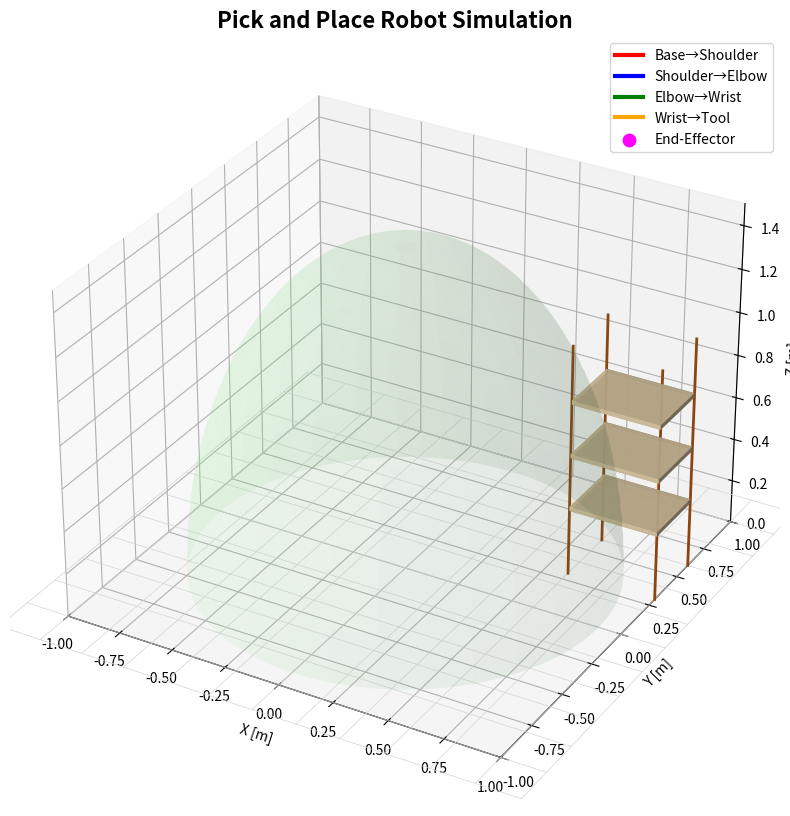

Write the Python code that produced this figure.
import numpy as np
import matplotlib.pyplot as plt
from mpl_toolkits.mplot3d import Axes3D
from matplotlib.animation import FuncAnimation
from math import cos, sin, atan2, pi, asin

# ---------------- Robot Parameters ----------------
L1 = 0.55       # base vertical offset
L2 = 0.50       # shoulder link length
TOOL_LEN = 0.12 # wrist/tool length

THETA1_MIN, THETA1_MAX = -pi, pi
THETA2_MIN, THETA2_MAX = -pi/2, pi/2
D3_MIN, D3_MAX = -0.25, 0.80
THETA4_MIN, THETA4_MAX = -pi, pi

IK_TOL = 2e-3
BOX_SIZE = 0.07

# ---------------- Kinematics ----------------
def fk_full(joint):
    theta1, theta2, d3, theta4 = joint
    P0 = np.array([0.0,0.0,0.0])
    P1 = np.array([0.0,0.0,L1])
    P2 = np.array([L2*cos(theta2)*cos(theta1),
                   L2*cos(theta2)*sin(theta1),
                   L1 + L2*sin(theta2)])
    x_sh = L2*cos(theta2) + d3
    z_sh = L1 + L2*sin(theta2)
    P3 = np.array([x_sh*cos(theta1), x_sh*sin(theta1), z_sh])
    elev = theta2 + theta4
    tool_dir = np.array([cos(theta1)*cos(elev), sin(theta1)*cos(elev), sin(elev)])
    P4 = P3 + TOOL_LEN*tool_dir
    return P4, (P0,P1,P2,P3,P4)

def inverse_kinematics(tool_tip):
    x, y, z_tip = tool_tip
    wrist_z = z_tip + TOOL_LEN
    s = (wrist_z - L1)/L2
    s = np.clip(s, -1.0, 1.0)
    theta2 = asin(s)
    r = np.hypot(x, y)
    d3 = r - L2*cos(theta2)
    d3 = float(np.clip(d3, D3_MIN, D3_MAX))
    theta1 = atan2(y, x)
    theta1 = np.clip(theta1, THETA1_MIN, THETA1_MAX)
    theta4 = -pi/2 - theta2
    joint = np.array([theta1, theta2, d3, theta4])
    P4, _ = fk_full(joint)
    if np.linalg.norm(P4 - np.array([x, y, z_tip])) > IK_TOL:
        raise ValueError(f"IK residual too large: {np.linalg.norm(P4 - np.array([x, y, z_tip]))}")
    return joint

def joint_traj(start, end, steps=60):
    start, end = np.array(start), np.array(end)
    return [start*(1-t)+end*t for t in np.linspace(0,1,steps)]

# ---------------- Scene ----------------
def draw_box(ax, pos, size=BOX_SIZE, color='deepskyblue'):
    x,y,z = pos
    return ax.bar3d(x-size/2, y-size/2, z, size, size, size, color=color)

def draw_shelf(ax, origin=(0.6,0.3,0.3), width=0.4, depth=0.3, levels=3, thickness=0.02):
    x0, y0, z0 = origin
    level_h = 0.25
    slab_centers = []
    for i in range(levels):
        z = z0 + i*level_h
        ax.bar3d(x0, y0, z, width, depth, thickness, color='wheat', alpha=0.8)
        slab_centers.append(z + thickness)
    post_positions = [
        (x0, y0),
        (x0+width, y0),
        (x0, y0+depth),
        (x0+width, y0+depth)
    ]
    post_height = z0 + levels*level_h + thickness
    for px, py in post_positions:
        ax.plot([px, px], [py, py], [0, post_height], color='saddlebrown', lw=2)
    return slab_centers

def draw_floor_grid(ax, limit=1.2, spacing=0.2):
    for x in np.arange(-limit, limit+0.01, spacing):
        ax.plot([x,x],[-limit,limit],[0,0], color='lightgray', lw=0.5)
    for y in np.arange(-limit, limit+0.01, spacing):
        ax.plot([-limit,limit],[y,y],[0,0], color='lightgray', lw=0.5)

def draw_work_envelope(ax, radius=0.9, height=1.5, alpha=0.1):
    u = np.linspace(0, 2*np.pi, 60)
    v = np.linspace(0, pi/2, 30)
    X = radius*np.outer(np.cos(u), np.sin(v))
    Y = radius*np.outer(np.sin(u), np.sin(v))
    Z = height*np.outer(np.ones_like(u), np.cos(v))
    ax.plot_surface(X,Y,Z, color='lightgreen', alpha=alpha, zorder=0)

# ---------------- Tasks ----------------
def build_tasks(shelf_centers):
    pick_points = [
        np.array([0.3,  0.0, 0.04]),
        np.array([0.25, -0.2, 0.04]),
        np.array([0.35,  0.2, 0.04])
    ]
    place_points = [
        np.array([0.65, 0.45, shelf_centers[0]]),
        np.array([0.65, 0.45, shelf_centers[1]]),
        np.array([0.65, 0.45, shelf_centers[2]])
    ]
    return [(p, pl) for p, pl in zip(pick_points, place_points)]

# ---------------- Animation ----------------
def animate_scene_with_labels():
    fig = plt.figure(figsize=(14,10))
    ax = fig.add_subplot(111, projection='3d')
    ax.set_xlim([-1,1]); ax.set_ylim([-1,1]); ax.set_zlim([0,1.5])
    ax.set_xlabel('X [m]'); ax.set_ylabel('Y [m]'); ax.set_zlabel('Z [m]')
    ax.set_title("Pick and Place Robot Simulation", fontsize=16, fontweight='bold')

    draw_floor_grid(ax)
    shelf_centers = draw_shelf(ax)
    draw_work_envelope(ax)

    tasks = build_tasks(shelf_centers)
    pose_pairs=[]
    home = np.array([0.0, -0.4,0.5])
    q_home = inverse_kinematics(home)
    for pick, place in tasks:
        q_pick = inverse_kinematics(pick)
        q_place = inverse_kinematics(place)
        pose_pairs.append((q_pick, q_place))

    full=[]; labels=[]; current=q_home
    full += joint_traj(current, pose_pairs[0][0], 50)
    labels += ["Move from home"]*50
    current = pose_pairs[0][0]

    for idx,(qpick,qplace) in enumerate(pose_pairs):
        full+=joint_traj(current,qpick,40); labels+=[f"Approach pick {idx+1}"]*40
        full+=[qpick]*10; labels+=[f"Grasp {idx+1}"]*10
        full+=joint_traj(qpick,qplace,60); labels+=[f"Move to place {idx+1}"]*60
        full+=[qplace]*10; labels+=[f"Release {idx+1}"]*10
        if idx<len(pose_pairs)-1:
            next_pick = pose_pairs[idx+1][0]
            full+=joint_traj(qplace,next_pick,40); labels+=[f"Transit to pick {idx+2}"]*40
            current = next_pick

    box_positions=[p.copy() for p,_ in tasks]
    holding=[False]*len(box_positions)
    box_artists=[]

    colors=['red','blue','green','orange']
    line01,line12,line23,line34=[ax.plot([],[],[],lw=3,color=colors[i])[0] for i in range(4)]
    joint0,joint1,joint2,joint3,ee=ax.scatter([],[],[],s=60,color='k'),ax.scatter([],[],[],s=60,color='k'),ax.scatter([],[],[],s=60,color='k'),ax.scatter([],[],[],s=60,color='k'),ax.scatter([],[],[],s=80,color='magenta')

    ee_traj = []  # wrist trajectory
    phase_label = ax.text2D(0.02, 0.95, "", transform=ax.transAxes, fontsize=14, color='purple', fontweight='bold')

    def update(i):
        q = full[i]; P4,(P0,P1,P2,P3,_)=fk_full(q)
        line01.set_data([P0[0],P1[0]],[P0[1],P1[1]]); line01.set_3d_properties([P0[2],P1[2]])
        line12.set_data([P1[0],P2[0]],[P1[1],P2[1]]); line12.set_3d_properties([P1[2],P2[2]])
        line23.set_data([P2[0],P3[0]],[P2[1],P3[1]]); line23.set_3d_properties([P2[2],P3[2]])
        line34.set_data([P3[0],P4[0]],[P3[1],P4[1]]); line34.set_3d_properties([P3[2],P4[2]])

        joint0._offsets3d=([P0[0]],[P0[1]],[P0[2]])
        joint1._offsets3d=([P1[0]],[P1[1]],[P1[2]])
        joint2._offsets3d=([P2[0]],[P2[1]],[P2[2]])
        joint3._offsets3d=([P3[0]],[P3[1]],[P3[2]])
        ee._offsets3d=([P4[0]],[P4[1]],[P4[2]])

        # Boxes
        for idx,(p,pl) in enumerate(tasks):
            if f"Grasp {idx+1}" in labels[i]: holding[idx]=True
            if f"Release {idx+1}" in labels[i]: holding[idx]=False; box_positions[idx]=pl.copy()
            if holding[idx]: box_positions[idx]=P4.copy()
        for art in box_artists: art.remove()
        box_artists.clear()
        for pos in box_positions: box_artists.append(draw_box(ax,pos))

        # Phase label
        phase_label.set_text(labels[i])

        # Continuous fading wrist trajectory
        ee_traj.append(P4.copy())
        if len(ee_traj) > 50: ee_traj.pop(0)
        if hasattr(update, "traj_line"): update.traj_line.remove()
        traj_array = np.array(ee_traj)
        update.traj_line, = ax.plot(traj_array[:,0], traj_array[:,1], traj_array[:,2],
                                    color='magenta', alpha=0.5, lw=3)

    # Legend
    ax.plot([],[],[],color='red', lw=3,label='Base→Shoulder')
    ax.plot([],[],[],color='blue', lw=3,label='Shoulder→Elbow')
    ax.plot([],[],[],color='green', lw=3,label='Elbow→Wrist')
    ax.plot([],[],[],color='orange', lw=3,label='Wrist→Tool')
    ax.scatter([],[],[],s=80,color='magenta', label='End-Effector')
    ax.legend(loc='upper right')

    ani=FuncAnimation(fig, update, frames=len(full), interval=40, blit=False)
    plt.show()

if __name__=="__main__":
    animate_scene_with_labels()
